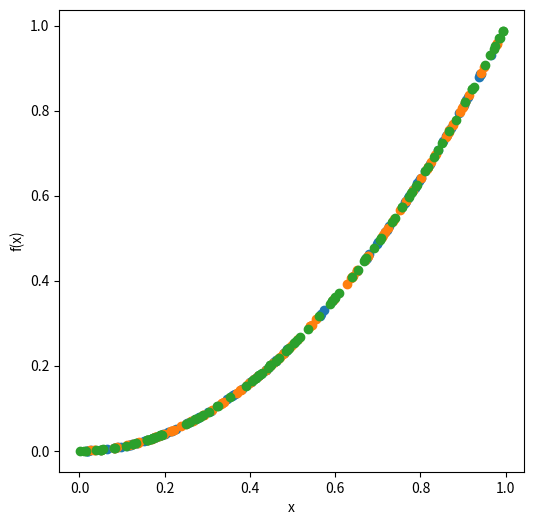

The script that saved this image:
import numpy as np
import matplotlib.pyplot as plt


def nonlinear_function(x):
    # Define your nonlinear function here
    # This is a simple example where the function squares each element of the input
    return np.power(x, 2)


# Test the function
n_points = 100  # Number of points to test
d = 3  # Dimension of the domain
q = 2  # Dimension of the codomain

# Create a random vector of n_points points in the domain
x = np.random.rand(n_points, d)

# Apply the nonlinear function
y = nonlinear_function(x)

print("Input (domain):", x)
print("Output (codomain):", y)

# Plot the results
fig, ax = plt.subplots(1, 1, figsize=(6, 6))
ax.plot(x, y, "o")
ax.set_xlabel("x")
ax.set_ylabel("f(x)")
plt.show()
